Image classification data set "ssds-2025" (luriahc/ssds-2025 on GitHub). Class labels (44): Admiralty, Ang Mo Kio, Bukit Panjang, Bukit Timah, Buona Vista, Changi, Choa Chu Kang Central, Choa Chu Kang South, Clementi, East Coast Parkway, Jurong Island, Jurong Pier, Jurong West, Kent Ridge, Kranji Reservoir, Lim Chu Kang, Lower Peirce Reservoir, Macritchie Reservoir, Mandai, Marina Barrage, Marine Parade, Newton, Nicoll Highway, Pasir Panjang, Pasir Ris Central, Pasir Ris West, Paya Lebar, Pulau Ubin, Punggol, Queenstown, Seletar, Sembawang, Sentosa Island, Simei, Somerset Road, Tai Seng, Tanjong Katong, Tengah, Toa Payoh, Tuas, Tuas South, Ulu Pandan, Upper Peirce Reservoir, Whampoa.

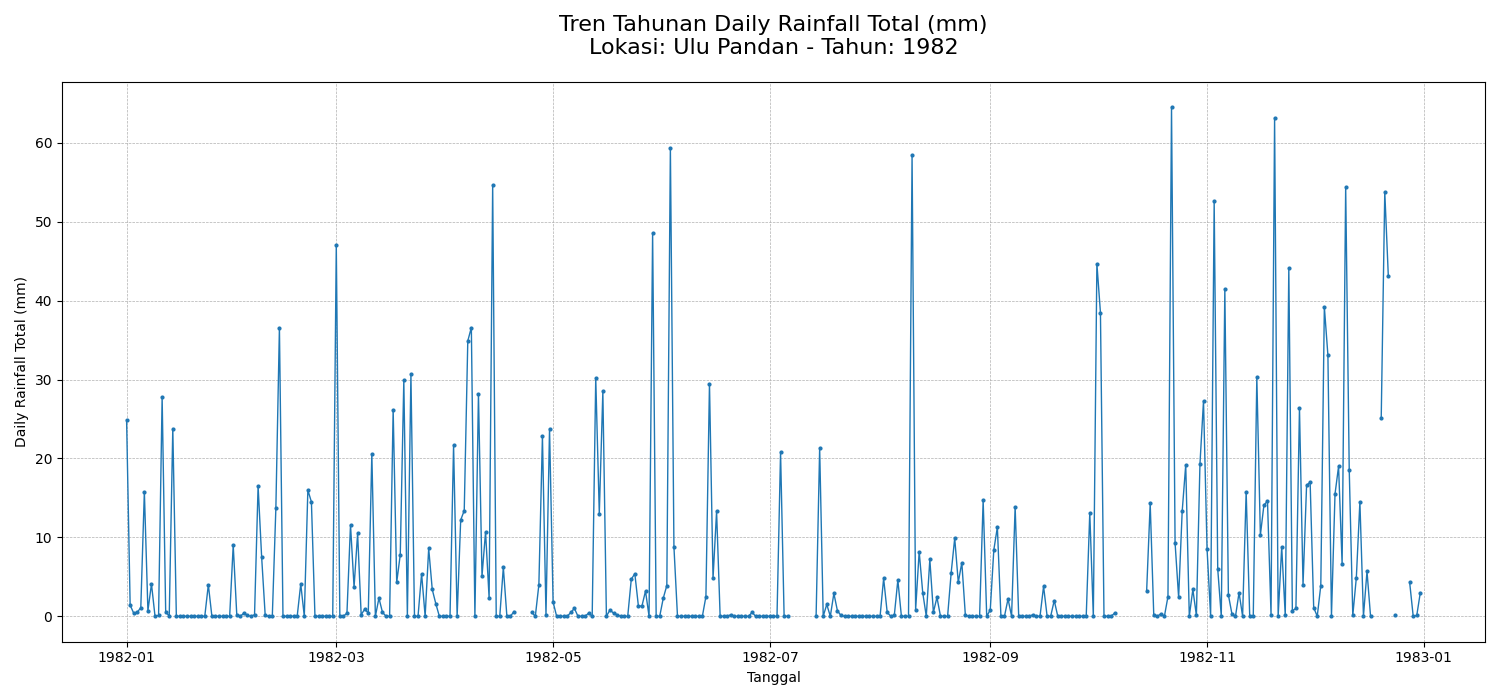
Label: Ulu Pandan

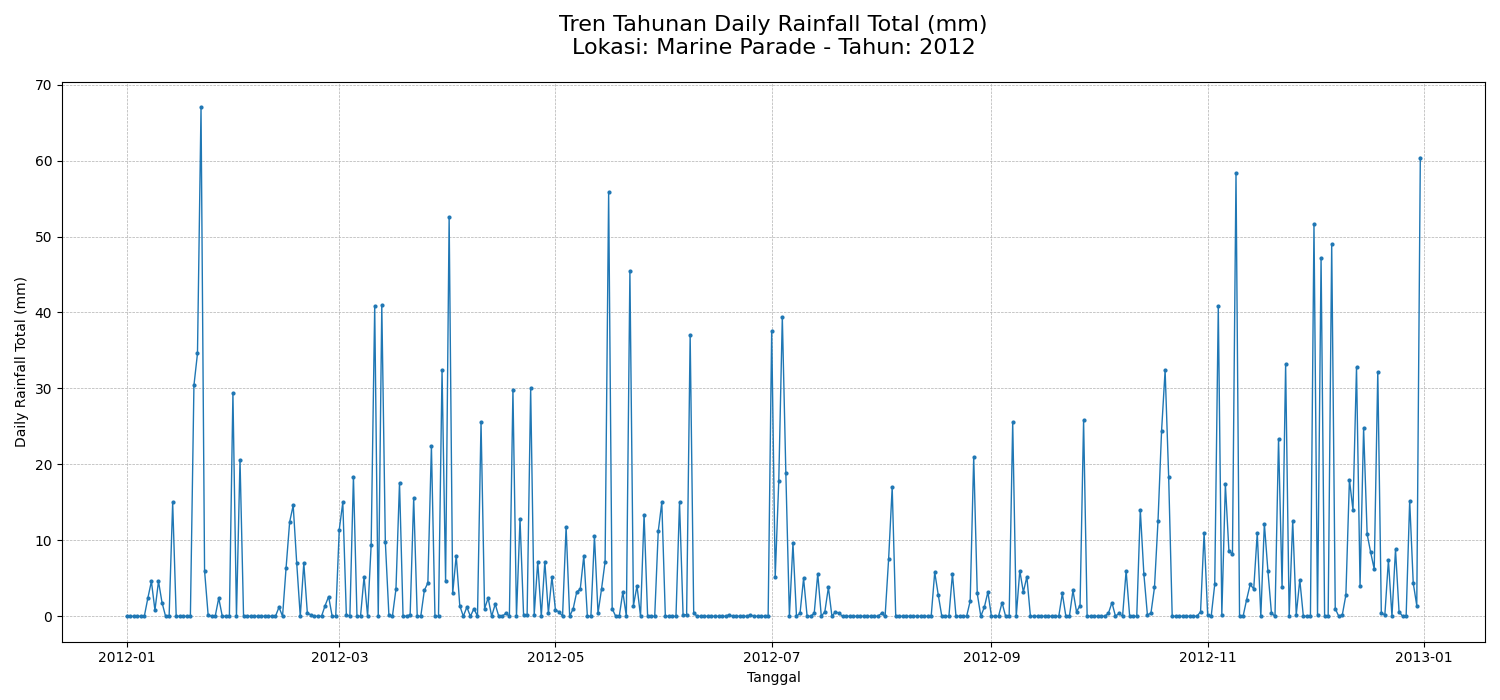
Label: Marine Parade

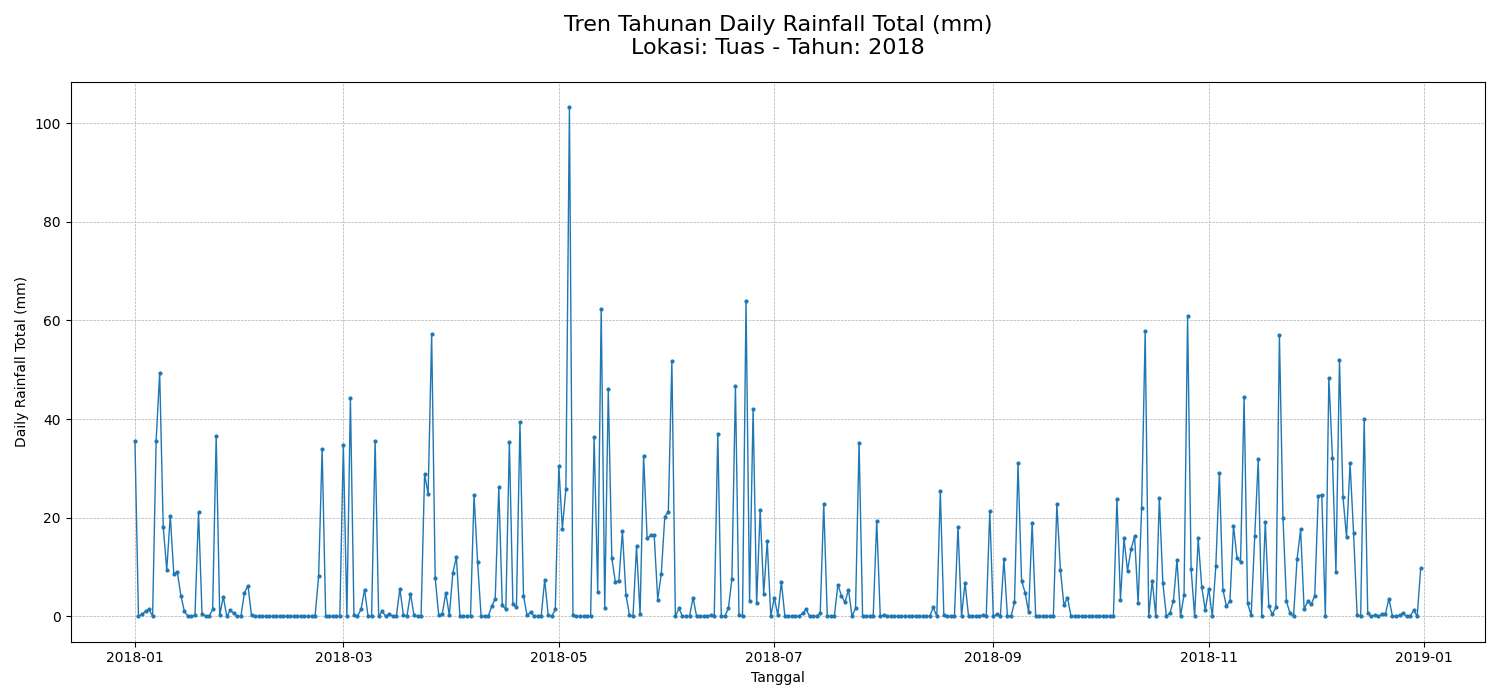
Label: Tuas

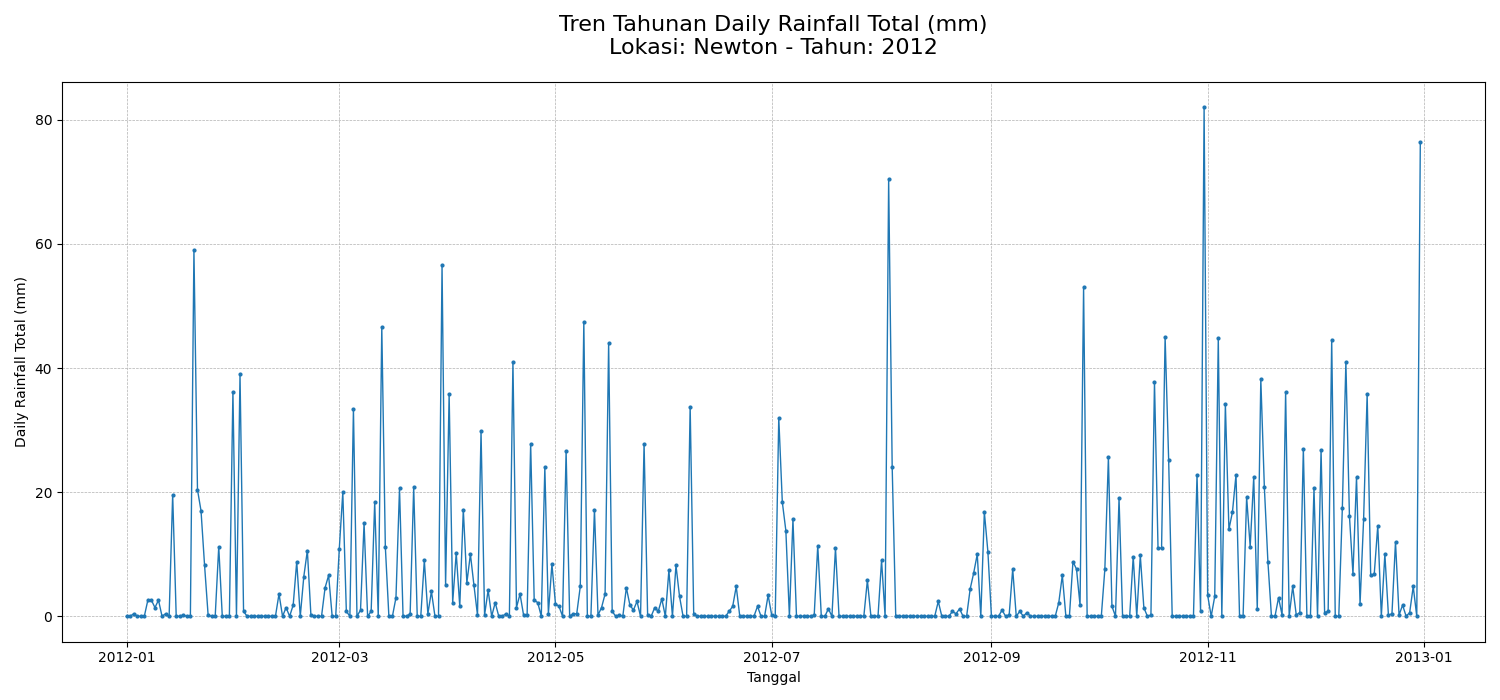
Label: Newton

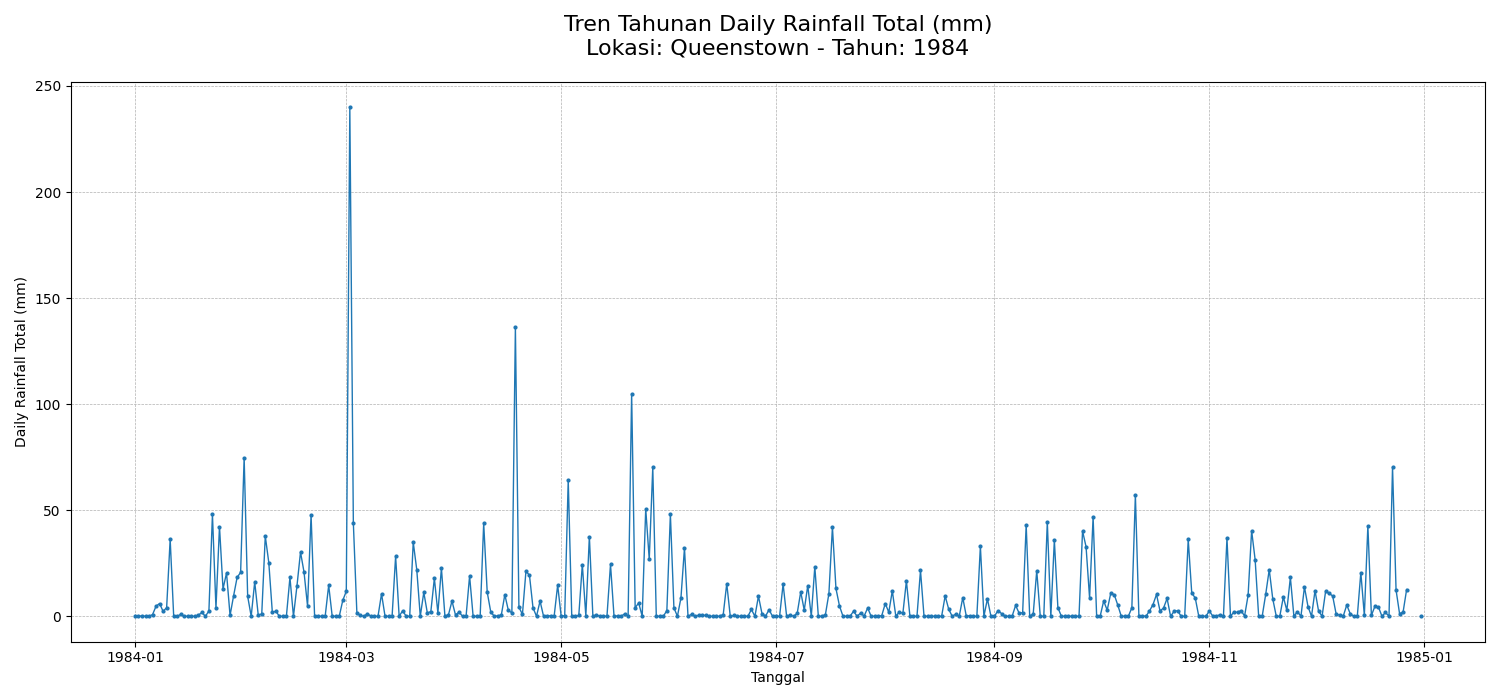
Label: Queenstown

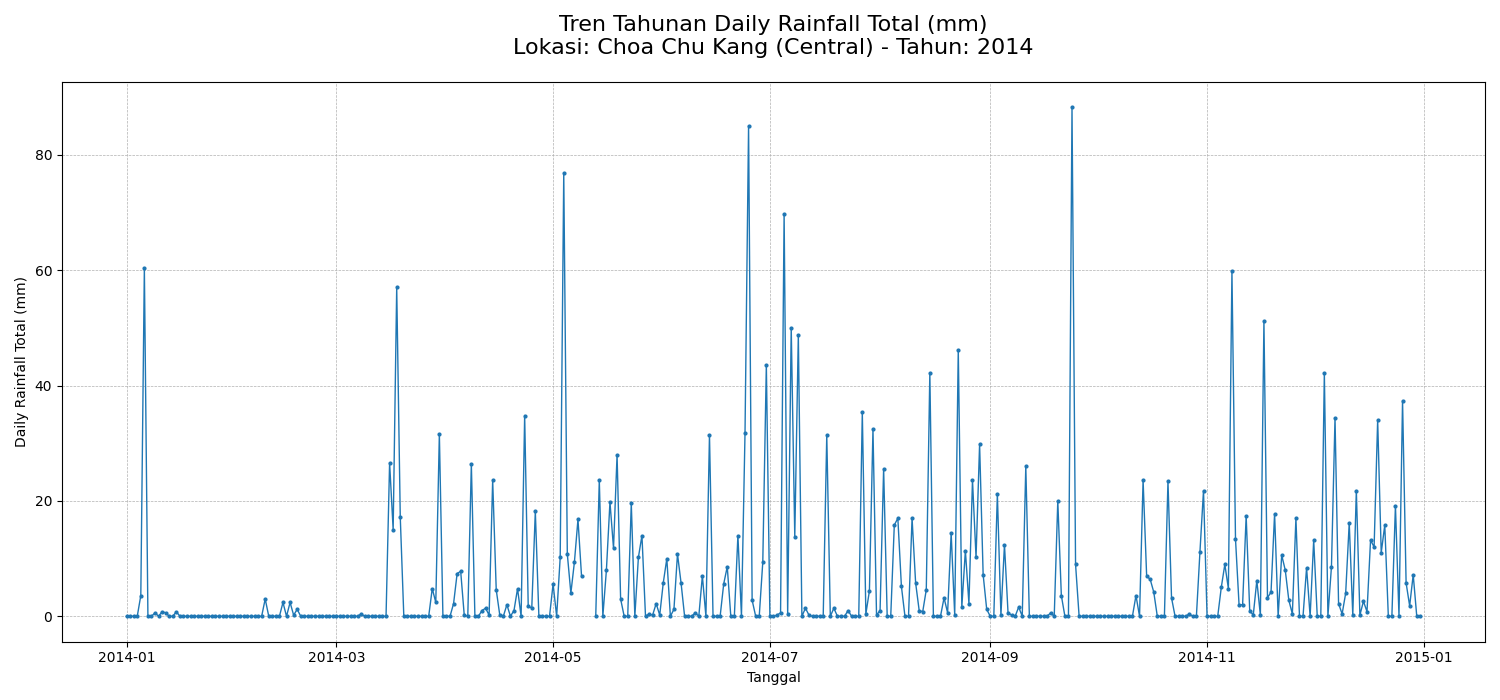
Label: Choa Chu Kang Central
